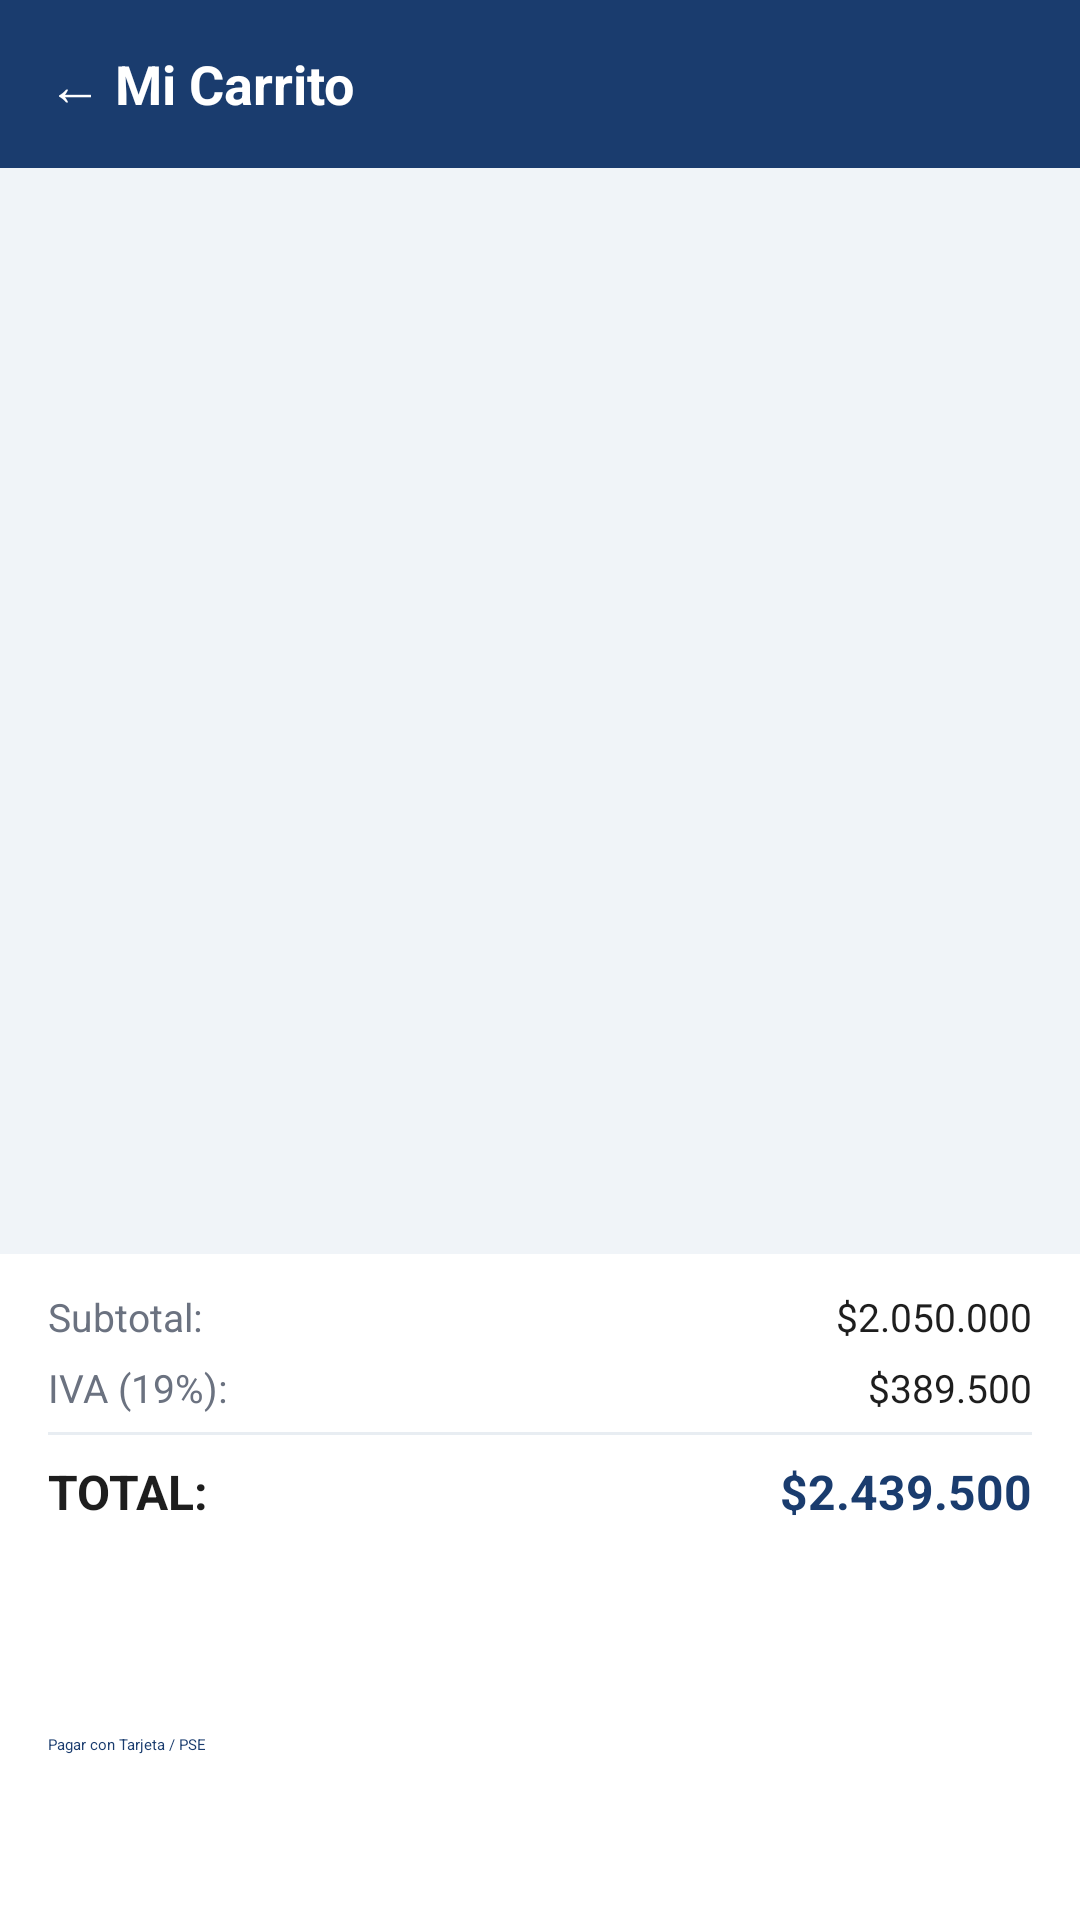

Layout XML and referenced resources for this Android screen:
<!-- AndroidManifest.xml: application theme Theme.SolarHub -->
<!-- res/layout/activity_carrito.xml -->
<?xml version="1.0" encoding="utf-8"?>
<androidx.constraintlayout.widget.ConstraintLayout
    xmlns:android="http://schemas.android.com/apk/res/android"
    xmlns:app="http://schemas.android.com/apk/res-auto"
    android:layout_width="match_parent"
    android:layout_height="match_parent"
    android:background="@color/fondo_claro">

    
    <LinearLayout
        android:id="@+id/toolbar"
        android:layout_width="match_parent"
        android:layout_height="56dp"
        android:background="@color/azul_primario"
        android:orientation="horizontal"
        android:gravity="center_vertical"
        android:paddingStart="16dp"
        android:paddingEnd="16dp"
        app:layout_constraintTop_toTopOf="parent">

        <TextView
            android:layout_width="wrap_content"
            android:layout_height="wrap_content"
            android:text="← "
            android:textColor="@color/texto_blanco"
            android:textSize="18sp"/>

        <TextView
            android:layout_width="wrap_content"
            android:layout_height="wrap_content"
            android:text="Mi Carrito"
            android:textColor="@color/texto_blanco"
            android:textSize="18sp"
            android:textStyle="bold"/>

    </LinearLayout>

    
    <androidx.recyclerview.widget.RecyclerView
        android:id="@+id/rv_carrito"
        android:layout_width="match_parent"
        android:layout_height="0dp"
        android:layout_marginTop="8dp"
        android:layout_marginBottom="8dp"
        android:paddingStart="12dp"
        android:paddingEnd="12dp"
        app:layout_constraintTop_toBottomOf="@id/toolbar"
        app:layout_constraintBottom_toTopOf="@id/layout_resumen"/>

    
    <LinearLayout
        android:id="@+id/layout_resumen"
        android:layout_width="match_parent"
        android:layout_height="wrap_content"
        android:background="@color/fondo_tarjeta"
        android:orientation="vertical"
        android:paddingStart="16dp"
        android:paddingEnd="16dp"
        android:paddingTop="12dp"
        android:paddingBottom="12dp"
        android:elevation="8dp"
        app:layout_constraintBottom_toBottomOf="parent">

        
        <LinearLayout
            android:layout_width="match_parent"
            android:layout_height="wrap_content"
            android:orientation="horizontal"
            android:layout_marginBottom="6dp">
            <TextView
                android:layout_width="0dp"
                android:layout_height="wrap_content"
                android:layout_weight="1"
                android:text="@string/txt_subtotal"
                android:textSize="13sp"
                android:textColor="@color/texto_secundario"/>
            <TextView
                android:id="@+id/txt_subtotal"
                android:layout_width="wrap_content"
                android:layout_height="wrap_content"
                android:text="$2.050.000"
                android:textSize="13sp"
                android:textColor="@color/texto_principal"/>
        </LinearLayout>

        
        <LinearLayout
            android:layout_width="match_parent"
            android:layout_height="wrap_content"
            android:orientation="horizontal"
            android:layout_marginBottom="6dp">
            <TextView
                android:layout_width="0dp"
                android:layout_height="wrap_content"
                android:layout_weight="1"
                android:text="@string/txt_iva"
                android:textSize="13sp"
                android:textColor="@color/texto_secundario"/>
            <TextView
                android:id="@+id/txt_iva"
                android:layout_width="wrap_content"
                android:layout_height="wrap_content"
                android:text="$389.500"
                android:textSize="13sp"
                android:textColor="@color/texto_principal"/>
        </LinearLayout>

        
        <View
            android:layout_width="match_parent"
            android:layout_height="1dp"
            android:background="@color/fondo_gris"
            android:layout_marginBottom="8dp"/>

        
        <LinearLayout
            android:layout_width="match_parent"
            android:layout_height="wrap_content"
            android:orientation="horizontal"
            android:layout_marginBottom="12dp">
            <TextView
                android:layout_width="0dp"
                android:layout_height="wrap_content"
                android:layout_weight="1"
                android:text="@string/txt_total"
                android:textSize="16sp"
                android:textStyle="bold"
                android:textColor="@color/texto_principal"/>
            <TextView
                android:id="@+id/txt_total"
                android:layout_width="wrap_content"
                android:layout_height="wrap_content"
                android:text="$2.439.500"
                android:textSize="16sp"
                android:textStyle="bold"
                android:textColor="@color/azul_primario"/>
        </LinearLayout>

        
        <Button
            android:id="@+id/btn_huella"
            android:layout_width="match_parent"
            android:layout_height="50dp"
            android:text="@string/btn_pagar_huella"
            android:backgroundTint="@color/azul_primario"
            android:textColor="@color/texto_blanco"
            android:textStyle="bold"
            android:layout_marginBottom="8dp"/>

        
        <Button
            android:id="@+id/btn_tarjeta"
            android:layout_width="match_parent"
            android:layout_height="50dp"
            android:text="@string/btn_pagar_tarjeta"
            android:backgroundTint="@color/fondo_gris"
            android:textColor="@color/azul_primario"/>

    </LinearLayout>

</androidx.constraintlayout.widget.ConstraintLayout>
<!-- resources referenced by this layout -->
<resources>
  <color name="azul_primario">#1A3C6E</color>
  <color name="fondo_claro">#F0F4F8</color>
  <color name="fondo_gris">#E8EDF2</color>
  <color name="fondo_tarjeta">#FFFFFF</color>
  <color name="texto_blanco">#FFFFFF</color>
  <color name="texto_principal">#1E1E1E</color>
  <color name="texto_secundario">#6B7280</color>
  <string name="btn_pagar_huella">Confirmar con Huella Dactilar</string>
  <string name="btn_pagar_tarjeta">Pagar con Tarjeta / PSE</string>
  <string name="txt_iva">IVA (19%):</string>
  <string name="txt_subtotal">Subtotal:</string>
  <string name="txt_total">TOTAL:</string>
  <style name="Theme.SolarHub" parent="Theme.MaterialComponents.DayNight.DarkActionBar">
          
          <item name="colorPrimary">@color/azul_primario</item>
          <item name="colorPrimaryVariant">@color/azul_medio</item>
          <item name="colorOnPrimary">@color/texto_blanco</item>
  
          
          <item name="colorSecondary">@color/verde_acento</item>
          <item name="colorSecondaryVariant">@color/verde_claro</item>
          <item name="colorOnSecondary">@color/texto_blanco</item>
  
          
          <item name="android:colorBackground">@color/fondo_claro</item>
          <item name="colorSurface">@color/fondo_tarjeta</item>
  
          
          <item name="android:statusBarColor">@color/azul_primario</item>
  
          
          <item name="windowActionBar">false</item>
          <item name="windowNoTitle">true</item>
      </style>
  <color name="azul_medio">#2E6DA4</color>
  <color name="verde_acento">#1B6B3A</color>
  <color name="verde_claro">#2E9B56</color>
</resources>
